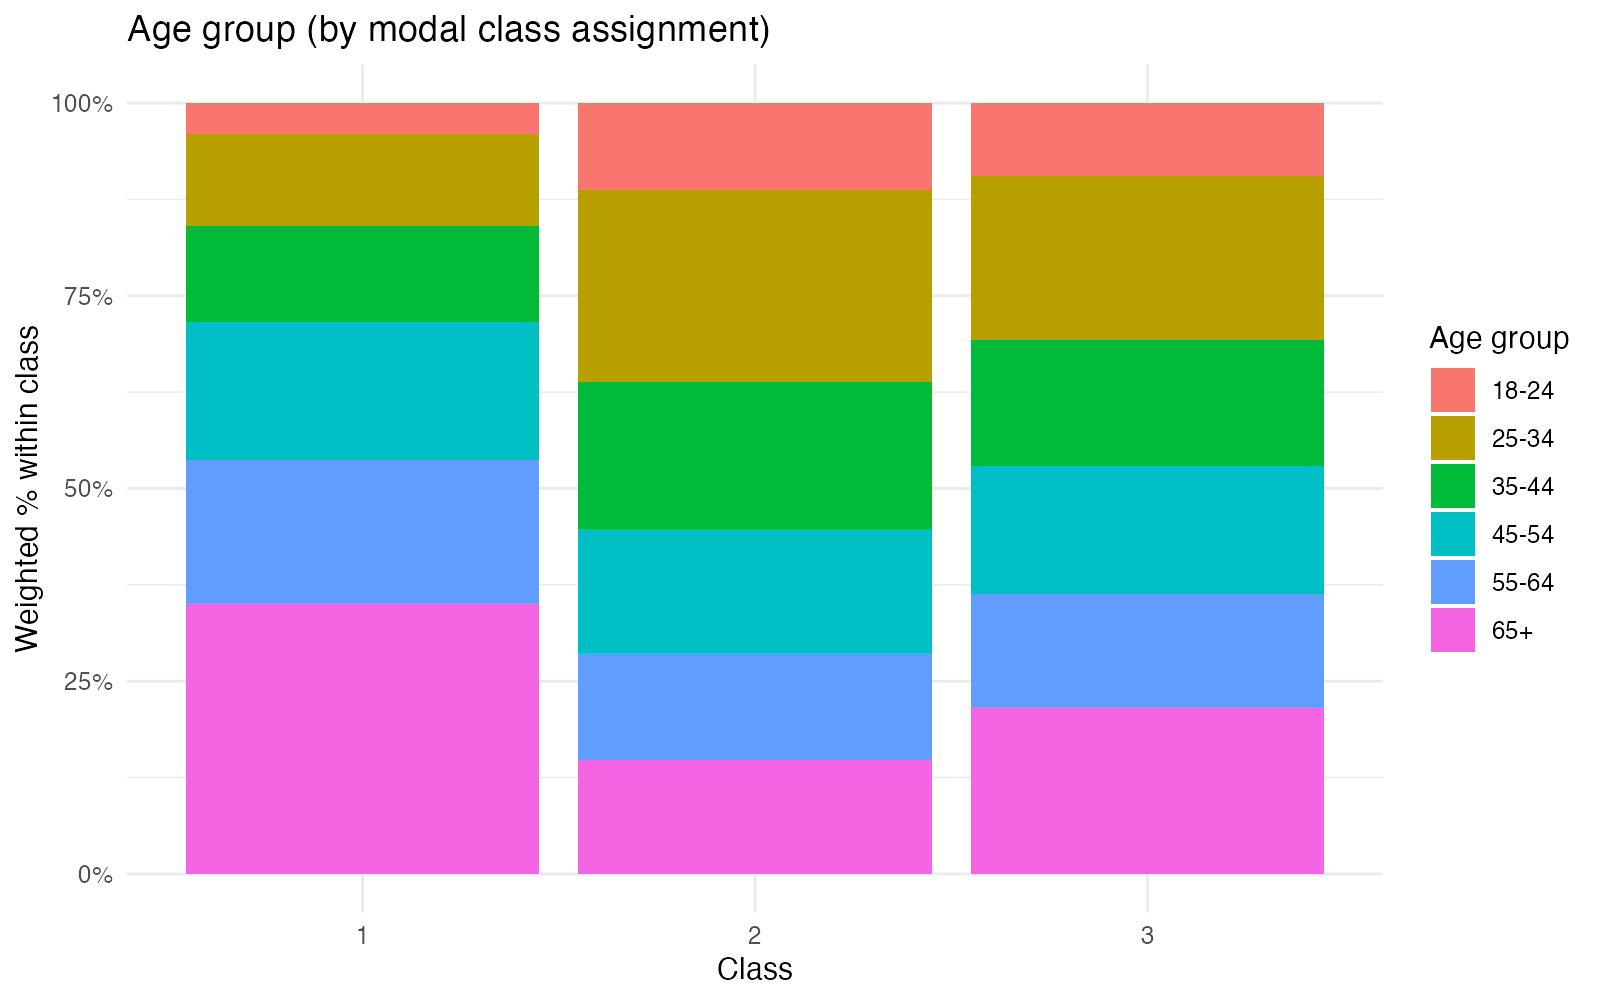

The file beside this chart, header and first rows:
class, level, weighted_n, pct
1, 18-24, 427.3, 4.009
1, 25-34, 1274, 11.95
1, 35-44, 1330, 12.48
1, 45-54, 1905, 17.87
1, 55-64, 1983, 18.61
1, 65+, 3739, 35.08
2, 18-24, 1262, 11.33
2, 25-34, 2768, 24.85
2, 35-44, 2122, 19.05
2, 45-54, 1790, 16.07
2, 55-64, 1552, 13.93
2, 65+, 1646, 14.78
3, 18-24, 2204, 9.418
3, 25-34, 4980, 21.28
3, 35-44, 3845, 16.43
3, 45-54, 3892, 16.63
3, 55-64, 3421, 14.62
3, 65+, 5063, 21.63
